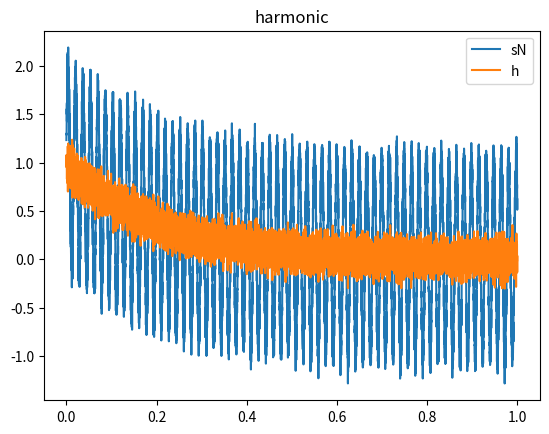
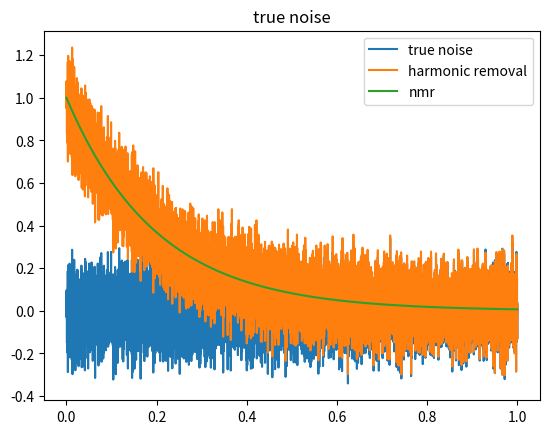

Recreate these plots in Python, in order.
import numpy as np 
from scipy.optimize import least_squares 
from scipy.optimize import minimize
from scipy.linalg import lstsq as sclstsq
import scipy.linalg as lin

def harmonic2 ( f1, f2, sN, fs, nK, t ): 
    """
    Performs inverse calculation of two harmonics contaminating a signal. 
    Args:
        f01 = base frequency of the first sinusoidal noise 
        f02 = base frequency of the second sinusoidal noise 
        sN = signal containing noise 
        fs = sampling frequency
        nK = number of harmonics to calculate 
        t = time samples 
    """
    print("building matrix 2")
    A = np.zeros( (len(t),  4*nK) )
    #f1 = f1MHz * 1e-3
    #f2 = f2MHz * 1e-3
    for irow, tt in enumerate(t): 
        A[irow, 0:2*nK:2]  = np.cos( np.arange(nK)*2*np.pi*(f1/fs)*irow )
        A[irow, 1:2*nK:2]  = np.sin( np.arange(nK)*2*np.pi*(f1/fs)*irow )
        A[irow, 2*nK::2]   = np.cos( np.arange(nK)*2*np.pi*(f2/fs)*irow )
        A[irow, 2*nK+1::2] = np.sin( np.arange(nK)*2*np.pi*(f2/fs)*irow )

    v = np.linalg.lstsq(A, sN, rcond=1e-8)
    #v = sclstsq(A, sN) #, rcond=1e-6)

    alpha = v[0][0:2*nK:2] + 1e-16
    beta  = v[0][1:2*nK:2] + 1e-16
    amp = np.sqrt( alpha**2 + beta**2 )
    phase = np.arctan(- beta/alpha)
    
    alpha2 = v[0][2*nK::2]   + 1e-16
    beta2  = v[0][2*nK+1::2] + 1e-16
    amp2 = np.sqrt( alpha2**2 + beta2**2 )
    phase2 = np.arctan(- beta2/alpha2)

    h = np.zeros(len(t))
    for ik in range(nK):
        h += np.sqrt( alpha[ik]**2 + beta[ik]**2)  * np.cos( 2.*np.pi*ik * (f1/fs) * np.arange(0, len(t), 1 )  + phase[ik] ) \
           + np.sqrt(alpha2[ik]**2 + beta2[ik]**2) * np.cos( 2.*np.pi*ik * (f2/fs) * np.arange(0, len(t), 1 )  + phase2[ik] )

    return sN-h

def harmonic ( f0, sN, fs, nK, t ): 
    """
    Performs inverse calculation of harmonics contaminating a signal. 
    Args:
        f0 = base frequency of the sinusoidal noise 
        sN = signal containing noise 
        fs = sampling frequency
        nK = number of harmonics to calculate 
        t = time samples 
    """
    print("building matrix ")
    A = np.zeros( (len(t),  2*nK) )
    for irow, tt in enumerate(t): 
        A[irow, 0::2] = np.cos( np.arange(nK)*2*np.pi*(f0/fs)*irow )
        A[irow, 1::2] = np.sin( np.arange(nK)*2*np.pi*(f0/fs)*irow )

    v = np.linalg.lstsq(A, sN, rcond=1e-16) # rcond=None) #, rcond=1e-8)
    #v = sclstsq(A, sN) #, rcond=1e-6)
    alpha = v[0][0::2]
    beta  = v[0][1::2]
    
    #print("Solving A A.T")
    #v = lin.solve(np.dot(A,A.T).T, sN) #, rcond=1e-6)
    #v = np.dot(A.T, v)
    #v = np.dot(np.linalg.inv(np.dot(A.T, A)), np.dot(A.T, sN))
    #alpha = v[0::2]
    #beta  = v[1::2]

    amp = np.sqrt( alpha**2 + beta**2 )
    phase = np.arctan(- beta/alpha)

    #print("amp:", amp, " phase", phase)

    h = np.zeros(len(t))
    for ik in range(nK):
        h += np.sqrt(alpha[ik]**2 + beta[ik]**2) * np.cos( 2.*np.pi*ik * (f0/fs) * np.arange(0, len(t), 1 )  + phase[ik] )

    #plt.matshow(A, aspect='auto')
    #plt.colorbar()

    #plt.figure()
    #plt.plot(alpha)
    #plt.plot(beta)
    #plt.plot(amp)

    #plt.figure()
    #plt.plot(h)
    #plt.title("modelled noise")
    return sN-h


def harmonicEuler ( f0, sN, fs, nK, t ): 
    """
    Performs inverse calculation of harmonics contaminating a signal. 
    Args:
        f0 = base frequency of the sinusoidal noise 
        sN = signal containing noise 
        fs = sampling frequency
        nK = number of harmonics to calculate 
        t = time samples 
    """
    
    #print("building Euler matrix ")
    #A = np.zeros( (len(t),  nK), dtype=np.complex64)
    #for irow, tt in enumerate(t): 
    #    A[irow,:] = np.exp(1j* np.arange(1,nK+1) * 2*np.pi* (f0/fs) * irow)
    
    #AA = np.zeros( (len(t),  nK), dtype=np.complex64)
    A = np.exp(1j* np.tile( np.arange(1,nK+1),(len(t), 1)) * 2*np.pi* (f0/fs) * np.tile(np.arange(len(t)),(nK,1)).T  )
    #AA =  np.tile(np.arange(len(t)), (nK,1)).T 

    #plt.matshow( np.imag(A), aspect='auto' )
    #plt.matshow( np.real(AA), aspect='auto' )
    #plt.show()
    #exit()
    #print ("A norm", np.linalg.norm(A - AA))

    v = np.linalg.lstsq(A, sN, rcond=None) # rcond=None) #, rcond=1e-8)
    alpha = np.real(v[0]) #[0::2]
    beta  = np.imag(v[0]) #[1::2]

    amp = np.abs(v[0])     #np.sqrt( alpha**2 + beta**2 )
    phase = np.angle(v[0]) # np.arctan(- beta/alpha)

    h = np.zeros(len(t))
    for ik in range(nK):
        h +=  2*amp[ik] * np.cos( 2.*np.pi*(ik+1) * (f0/fs) * np.arange(0, len(t), 1 )  + phase[ik] )

    return sN-h

def harmonicEuler2 ( f0, f1, sN, fs, nK, t ): 
    """
    Performs inverse calculation of harmonics contaminating a signal. 
    Args:
        f0 = base frequency of the sinusoidal noise 
        sN = signal containing noise 
        fs = sampling frequency
        nK = number of harmonics to calculate 
        t = time samples 
    """
    print("building Euler matrix 2 ")
    A = np.zeros( (len(t),  2*nK), dtype=np.complex64)
    for irow, tt in enumerate(t): 
        A[irow,0:nK]    = np.exp( 1j* np.arange(1,nK+1)*2*np.pi*(f0/fs)*irow )
        A[irow,nK:2*nK] = np.exp( 1j* np.arange(1,nK+1)*2*np.pi*(f1/fs)*irow )

    v = np.linalg.lstsq(A, sN, rcond=None) # rcond=None) #, rcond=1e-8)

    amp = np.abs(v[0][0:nK])     
    phase = np.angle(v[0][0:nK]) 
    amp1 = np.abs(v[0][nK:2*nK])     
    phase1 = np.angle(v[0][nK:2*nK]) 

    h = np.zeros(len(t))
    for ik in range(nK):
        h +=  2*amp[ik]  * np.cos( 2.*np.pi*(ik+1) * (f0/fs) * np.arange(0, len(t), 1 )  + phase[ik] ) + \
              2*amp1[ik] * np.cos( 2.*np.pi*(ik+1) * (f1/fs) * np.arange(0, len(t), 1 )  + phase1[ik] )

    return sN-h

def jacEuler( f0, sN, fs, nK, t):
    print("building Jacobian matrix ")
    J = np.zeros( (len(t),  nK), dtype=np.complex64 )
    for it, tt in enumerate(t):
        for ik, k in enumerate( np.arange(0, nK) ):
            c = 1j*2.*np.pi*(ik+1.)*it
            J[it, ik] = c*np.exp( c*f0/fs ) / fs 
    #plt.matshow(np.imag(J), aspect='auto')
    #plt.show()
    return J

def harmonicNorm ( f0, sN, fs, nK, t ): 
    return np.linalg.norm( harmonicEuler(f0, sN, fs, nK, t) )

def harmonic2Norm ( f0, sN, fs, nK, t ): 
    return np.linalg.norm(harmonicEuler2(f0[0], f0[1], sN, fs, nK, t))

def minHarmonic(f0, sN, fs, nK, t):
    f02 = guessf0(sN, fs)
    print("minHarmonic", f0, fs, nK, " guess=", f02)
    # CG, BFGS, Newton-CG, L-BFGS-B, TNC, SLSQP, dogleg, trust-ncg, trust-krylov, trust-exact and trust-constr
    res = minimize(harmonicNorm, np.array((f0)), args=(sN, fs, nK, t)) #, method='CG', jac=jacEuler) #, hess=None, bounds=None )
    print(res)
    return harmonicEuler(res.x[0], sN, fs, nK, t)

def minHarmonic2(f1, f2, sN, fs, nK, t):
    #f02 = guessf0(sN, fs)
    #print("minHarmonic2", f0, fs, nK, " guess=", f02)
    #methods with bounds, L-BFGS-B, TNC, SLSQP
    res = minimize( harmonic2Norm, np.array((f1,f2)), args=(sN, fs, nK, t), jac='2-point') #, bounds=((f1-1.,f1+1.0),(f2-1.0,f2+1.0)), method='TNC' )
    print(res)
    return harmonicEuler2(res.x[0], res.x[1], sN, fs, nK, t) 

def guessf0( sN, fs ):
    S = np.fft.fft(sN)
    w = np.fft.fftfreq( len(sN), 1/fs )
    imax = np.argmax( np.abs(S) )
    #plt.plot( w, np.abs(S) )
    #plt.show()
    #print(w)
    #print ( w[imax], w[imax+1] )
    return abs(w[imax])

if __name__ == "__main__":
    
    import matplotlib.pyplot as plt 

    f0 = 60      # Hz
    f1 = 61      # Hz
    delta  = np.random.rand() 
    delta2 =  np.random.rand() 
    print("delta", delta)
    fs = 10000   # GMR 
    t = np.arange(0, 1, 1/fs)
    phi =  np.random.rand() 
    phi2 = np.random.rand() 
    A =  1.0
    A2 = 0.0 
    A3 = 1.0 
    nK = 35
    T2 = .200
    sN  = A *np.sin( ( 1*(delta  +f0))*2*np.pi*t + phi ) + \
          A2*np.sin( ( 1*(delta2 +f1))*2*np.pi*t + phi2 ) + \
              np.random.normal(0,.1,len(t)) + \
              + A3*np.exp( -t/T2  ) 

    sNc = A *np.sin(  (1*(delta +f0))*2*np.pi*t + phi ) + \
          A2*np.sin(  (1*(delta2+f1))*2*np.pi*t + phi2 ) + \
              + A3*np.exp( -t/T2  ) 


    guessf0(sN, fs)

    # single freq
    #h = harmonicEuler( f0, sN, fs, nK, t) 
    h = minHarmonic( f0, sN, fs, nK, t) 
    
    # two freqs 
    #h = minHarmonic2( f0, f1, sN, fs, nK, t) 
    #h = harmonic2( f0, f1, sN, fs, nK, t) 
    #h = harmonicEuler2( f0, f1, sN, fs, nK, t) 

    plt.figure()
    plt.plot(t, sN, label="sN")
    #plt.plot(t, sN-h, label="sN-h")
    plt.plot(t, h, label='h')
    plt.title("harmonic")
    plt.legend()

    plt.figure()
    plt.plot(t, sN-sNc, label='true noise')
    plt.plot(t, h, label='harmonic removal')
    plt.plot(t, np.exp(-t/T2), label="nmr")
    plt.legend()
    plt.title("true noise")
    
    plt.show()

